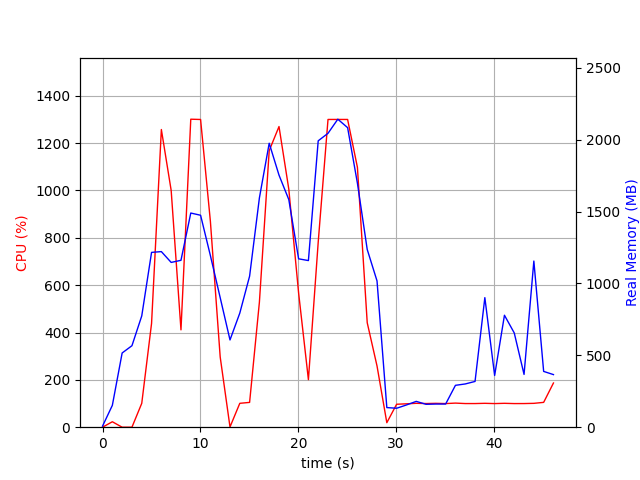

The data file committed next to this chart (first rows):
elapsed_time, nproc, cpu, mem_real, mem_virtual
5.626678466796875e-05, 2, 0.0, 7.668, 37.25
1.001, 7, 23.0, 151.8, 513.4
2.003, 3, 0.0, 516.2, 1361
3.004, 3, 0.0, 566.8, 1464
4.006, 3, 100.9, 774.1, 1700
5.007, 3, 438.1, 1216, 2278
6.009, 3, 1258, 1221, 2197
7.011, 3, 1000, 1146, 2288
8.013, 3, 411.2, 1161, 2418
9.015, 3, 1301, 1490, 2554
10.02, 3, 1300, 1474, 2577
11.02, 3, 869.6, 1194, 2609
12.02, 3, 296.6, 900.8, 2623
13.02, 3, 1.0, 606.9, 1643
14.02, 3, 100.9, 793.5, 1935
15.02, 3, 104.8, 1050, 2174
16.03, 3, 528.3, 1595, 2786
17.03, 3, 1168, 1975, 3225
18.03, 3, 1270, 1753, 2928
19.03, 3, 1005, 1583, 3098
20.03, 3, 567.2, 1171, 3180
21.03, 3, 200.8, 1159, 3220
22.03, 3, 781.8, 1992, 3411
23.04, 3, 1300, 2044, 3427
24.04, 3, 1300, 2142, 3519
25.04, 3, 1300, 2083, 3535
26.04, 3, 1098, 1697, 3603
27.04, 3, 441.4, 1236, 3679
28.04, 3, 258.6, 1017, 3679
29.05, 3, 19.0, 136.5, 8393687
30.05, 2, 96.9, 131.8, 8393667
31.05, 2, 98.8, 154.6, 8393685
32.05, 2, 100.9, 179.6, 8393717
33.05, 2, 99.9, 159.3, 8393733
34.05, 2, 100.8, 161.1, 8394245
35.05, 2, 99.8, 161.1, 8394245
36.06, 2, 101.8, 291.3, 8445578
37.06, 2, 99.9, 300.8, 8445076
38.06, 2, 99.9, 318.2, 8448487
39.06, 2, 100.9, 901.1, 8448507
40.06, 2, 99.8, 359.9, 8448524
41.06, 2, 100.9, 778.7, 8448524
42.06, 2, 99.8, 655.6, 8448524
43.07, 2, 99.9, 367, 8448524
44.07, 2, 100.8, 1156, 8448524
45.07, 2, 104.9, 388.1, 8448822
46.07, 2, 186.7, 365.8, 8447798
